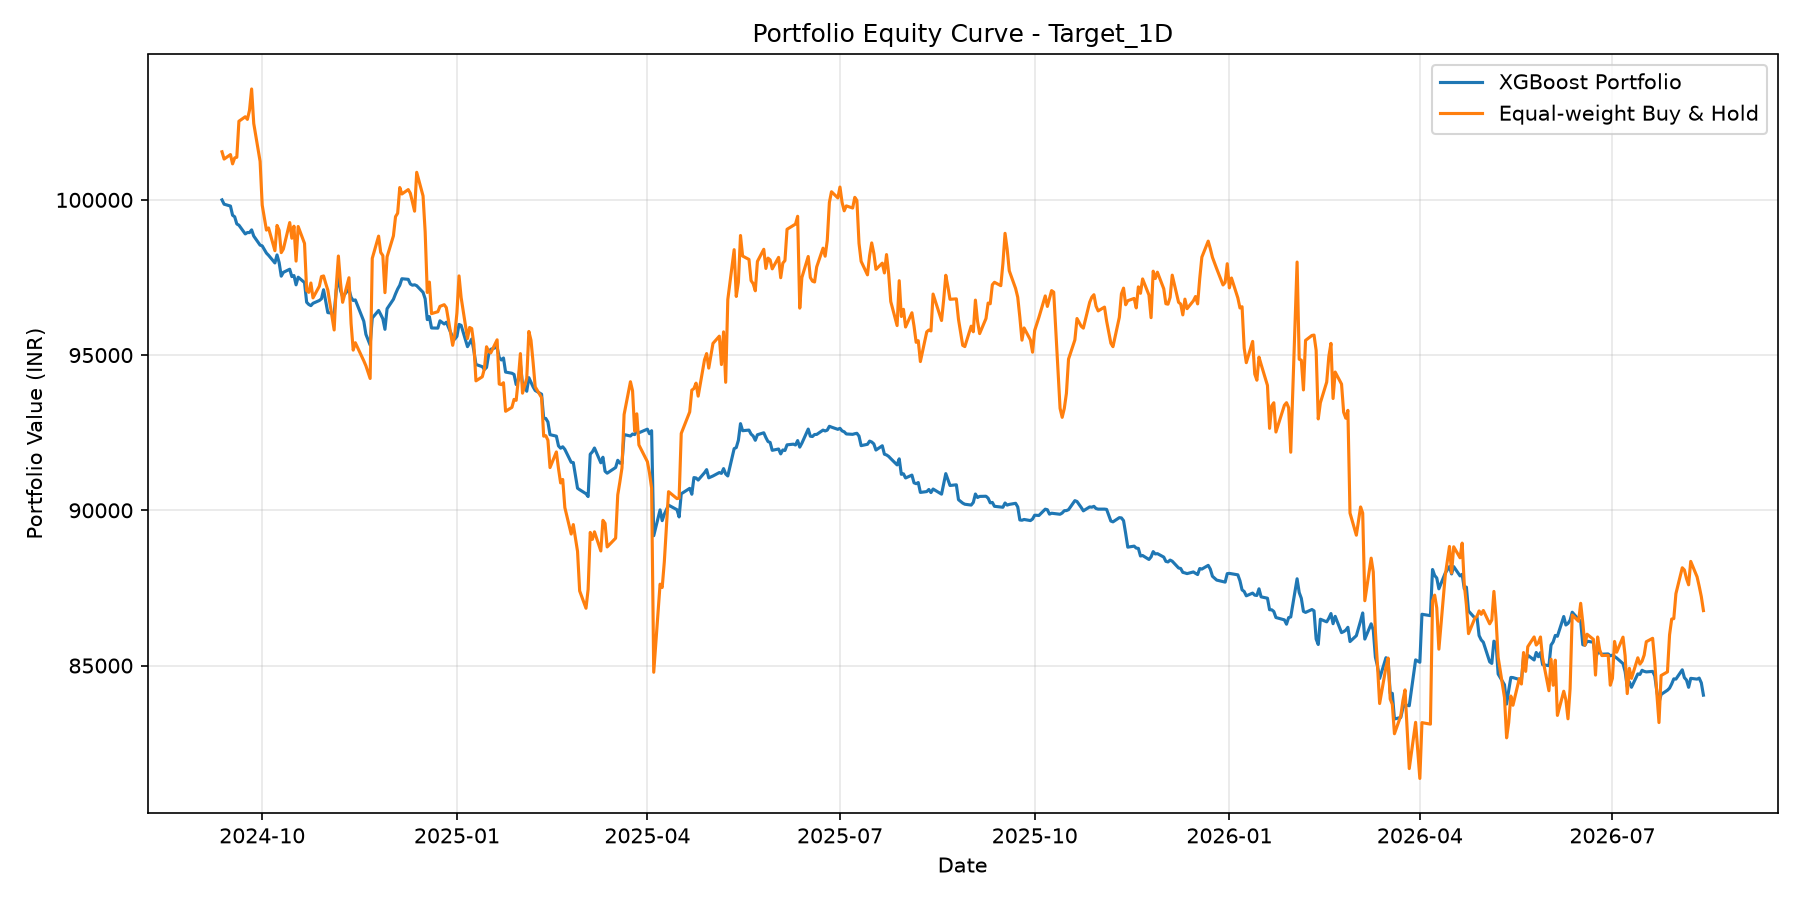

The data file committed next to this chart (first rows):
Date, Benchmark_Return, Strategy_Return, Strategy_Equity, Benchmark_Equity, Strategy_Peak, Strategy_Drawdown, Benchmark_Peak, Benchmark_Drawdown
2024-09-12, 0.01549, 0.0, 100000, 101549, 100000, 0.0, 101549, 0.0
2024-09-13, -0.002309, -0.00139, 99861, 101315, 100000, -0.00139, 101549, -0.002309
2024-09-16, 0.001431, -0.0006, 99801, 101459, 100000, -0.001989, 101549, -0.0008819
2024-09-17, -0.002952, -0.002968, 99505, 101160, 100000, -0.004951, 101549, -0.003832
2024-09-18, 0.001899, -0.0005, 99455, 101352, 100000, -0.005448, 101549, -0.00194
2024-09-19, 0.0002009, -0.002318, 99225, 101372, 100000, -0.007753, 101549, -0.001739
2024-09-20, 0.01145, -0.0004, 99185, 102533, 100000, -0.00815, 102533, 0.0
2024-09-23, 0.001405, -0.002848, 98902, 102678, 100000, -0.01098, 102678, 0.0
2024-09-24, -0.0008286, 0.0004624, 98948, 102592, 100000, -0.01052, 102678, -0.0008286
2024-09-25, 0.002857, -2.0110511199389157e-05, 98946, 102886, 100000, -0.01054, 102886, 0.0
2024-09-26, 0.006675, 0.0008871, 99034, 103572, 100000, -0.00966, 103572, 0.0
2024-09-27, -0.01072, -0.002011, 98835, 102462, 100000, -0.01165, 103572, -0.01072
2024-09-30, -0.01191, -0.002962, 98542, 101242, 100000, -0.01458, 103572, -0.0225
2024-10-01, -0.01394, -0.0002343, 98519, 99831, 100000, -0.01481, 103572, -0.03612
2024-10-03, -0.008058, -0.002367, 98286, 99026, 100000, -0.01714, 103572, -0.04389
2024-10-04, 0.0007059, -0.0007173, 98215, 99096, 100000, -0.01785, 103572, -0.04322
2024-10-07, -0.007405, -0.002517, 97968, 98363, 100000, -0.02032, 103572, -0.0503
2024-10-08, 0.008277, 0.002642, 98227, 99177, 100000, -0.01773, 103572, -0.04244
2024-10-09, -0.001569, -0.002518, 97980, 99021, 100000, -0.0202, 103572, -0.04394
2024-10-10, -0.007274, -0.004458, 97543, 98301, 100000, -0.02457, 103572, -0.0509
2024-10-11, 0.00118, 0.00126, 97666, 98417, 100000, -0.02334, 103572, -0.04978
2024-10-14, 0.008664, 0.001027, 97766, 99269, 100000, -0.02234, 103572, -0.04155
2024-10-15, -0.005082, -0.002424, 97529, 98765, 100000, -0.02471, 103572, -0.04642
2024-10-16, 0.003921, 0.0003448, 97563, 99152, 100000, -0.02437, 103572, -0.04268
2024-10-17, -0.01134, -0.003065, 97264, 98028, 100000, -0.02736, 103572, -0.05353
2024-10-18, 0.01137, 0.002526, 97509, 99142, 100000, -0.02491, 103572, -0.04278
2024-10-21, -0.005508, -0.001769, 97337, 98596, 100000, -0.02663, 103572, -0.04805
2024-10-22, -0.01536, -0.006512, 96703, 97081, 100000, -0.03297, 103572, -0.06267
2024-10-23, -0.000621, -0.000736, 96632, 97021, 100000, -0.03368, 103572, -0.06325
2024-10-24, 0.003104, -0.0004033, 96593, 97322, 100000, -0.03407, 103572, -0.06035
2024-10-25, -0.004916, 0.0007846, 96669, 96844, 100000, -0.03331, 103572, -0.06496
2024-10-28, 0.003869, 0.0009288, 96758, 97218, 100000, -0.03242, 103572, -0.06135
2024-10-29, 0.003201, 0.0005821, 96815, 97530, 100000, -0.03185, 103572, -0.05834
2024-10-30, 0.0002058, 0.003, 97105, 97550, 100000, -0.02895, 103572, -0.05815
2024-10-31, -0.002422, -0.003893, 96727, 97313, 100000, -0.03273, 103572, -0.06043
2024-11-01, -0.002248, -0.003704, 96369, 97095, 100000, -0.03631, 103572, -0.06254
2024-11-04, -0.01324, -0.0003, 96340, 95809, 100000, -0.0366, 103572, -0.07496
2024-11-05, 0.01483, 0.007879, 97099, 97230, 100000, -0.02901, 103572, -0.06123
2024-11-06, 0.00989, 0.004417, 97528, 98192, 100000, -0.02472, 103572, -0.05195
2024-11-07, -0.008697, -0.004603, 97079, 97338, 100000, -0.02921, 103572, -0.0602
2024-11-08, -0.006548, -0.002041, 96881, 96700, 100000, -0.03119, 103572, -0.06635
2024-11-11, 0.008186, 0.002523, 97125, 97492, 100000, -0.02875, 103572, -0.05871
2024-11-12, -0.01511, -0.002696, 96863, 96019, 100000, -0.03137, 103572, -0.07293
2024-11-13, -0.008949, -0.001085, 96758, 95160, 100000, -0.03242, 103572, -0.08122
2024-11-14, 0.00251, 0.0002023, 96778, 95399, 100000, -0.03222, 103572, -0.07892
2024-11-18, -0.006119, -0.007102, 96091, 94815, 100000, -0.03909, 103572, -0.08455
2024-11-19, -0.001683, -0.004387, 95669, 94655, 100000, -0.04331, 103572, -0.08609
2024-11-21, -0.004311, -0.003606, 95324, 94247, 100000, -0.04676, 103572, -0.09003
2024-11-22, 0.04105, 0.009127, 96194, 98116, 100000, -0.03806, 103572, -0.05268
2024-11-25, 0.007308, 0.002532, 96438, 98833, 100000, -0.03562, 103572, -0.04576
2024-11-26, -0.005306, -0.001333, 96309, 98308, 100000, -0.03691, 103572, -0.05082
2024-11-27, -0.001037, -0.001431, 96171, 98206, 100000, -0.03829, 103572, -0.05181
2024-11-28, -0.01217, -0.003548, 95830, 97011, 100000, -0.0417, 103572, -0.06335
2024-11-29, 0.01188, 0.006918, 96493, 98164, 100000, -0.03507, 103572, -0.05222
2024-12-02, 0.006901, 0.003158, 96798, 98841, 100000, -0.03202, 103572, -0.04568
2024-12-03, 0.006256, 0.001805, 96973, 99459, 100000, -0.03027, 103572, -0.03971
2024-12-04, 0.001114, 0.001608, 97129, 99570, 100000, -0.02871, 103572, -0.03864
2024-12-05, 0.008309, 0.001252, 97250, 100397, 100000, -0.0275, 103572, -0.03065
2024-12-06, -0.002071, 0.002156, 97460, 100190, 100000, -0.0254, 103572, -0.03266
2024-12-09, 0.001413, -0.0002, 97440, 100331, 100000, -0.0256, 103572, -0.03129
... 419 more rows
